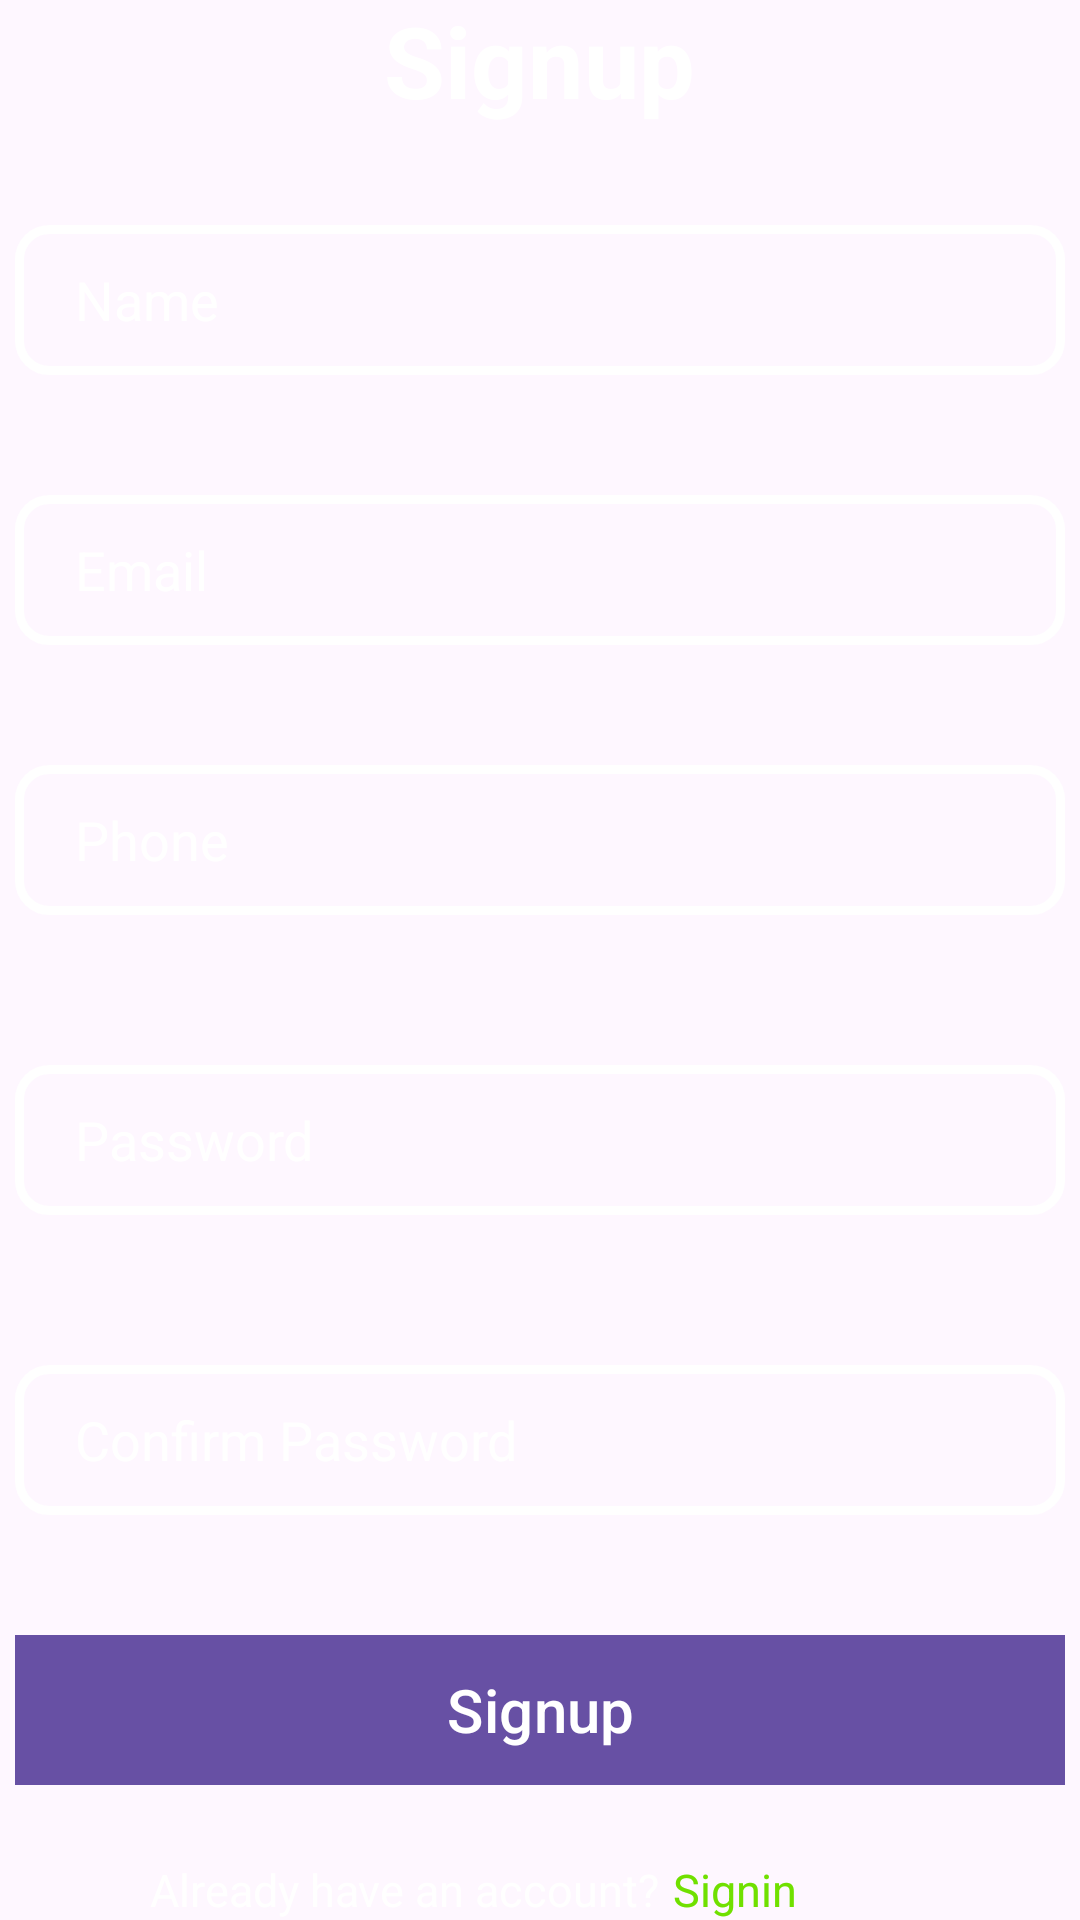

Reconstruct the res/layout file that produces this screen, plus the resources it refers to.
<!-- AndroidManifest.xml: application theme Theme.CieloHotel -->
<!-- res/layout/activity_sign_up.xml -->
<?xml version="1.0" encoding="utf-8"?>
<FrameLayout xmlns:android="http://schemas.android.com/apk/res/android"
    xmlns:app="http://schemas.android.com/apk/res-auto"
    xmlns:tools="http://schemas.android.com/tools"
    android:layout_width="match_parent"
    android:layout_height="match_parent"
    tools:context=".SignInandSignUp.SignUpActivity"
    android:background="@drawable/thirdchoice"
    >

    <TextView
        android:id="@+id/textView"
        android:layout_width="wrap_content"
        android:layout_height="wrap_content"
        android:text="Signup"
        android:layout_gravity="center"
        android:textSize="33sp"
        android:textColor="@color/white"
        android:layout_marginBottom="300dp"
        android:textStyle="bold"
        />


    <EditText
        android:id="@+id/etUsername"
        android:layout_width="350dp"
        android:layout_height="50dp"
        android:ems="10"
        android:inputType="text"
        android:hint="Name"
        android:layout_gravity="center"
        android:layout_marginBottom="220dp"
        android:background="@drawable/signinandupborder"
        android:paddingStart="20dp"
        android:textColorHint="@color/white"
        />

    <EditText
        android:id="@+id/etEmail"
        android:layout_width="350dp"
        android:layout_height="50dp"
        android:ems="10"
        android:inputType="textEmailAddress"
        android:hint="Email"
        android:layout_gravity="center"
        android:layout_marginBottom="130dp"
        android:background="@drawable/signinandupborder"
        android:paddingStart="20dp"
        android:textColorHint="@color/white"
        />

    <EditText
        android:id="@+id/etPhone"
        android:layout_width="350dp"
        android:layout_height="50dp"
        android:ems="10"
        android:inputType="number"
        android:hint="Phone"
        android:layout_gravity="center"
        android:background="@drawable/signinandupborder"
        android:paddingStart="20dp"
        android:layout_marginBottom="40dp"
        android:textColorHint="@color/white"
        />

    <EditText
        android:id="@+id/etPassword"
        android:layout_width="350dp"
        android:layout_height="50dp"
        android:ems="10"
        android:inputType="textPassword"
        android:hint="Password"
        android:layout_gravity="center"
        android:background="@drawable/signinandupborder"
        android:layout_marginTop="60dp"
        android:paddingStart="20dp"
        android:textColorHint="@color/white"
        />

    <EditText
        android:id="@+id/etConfirmPassword"
        android:layout_width="350dp"
        android:layout_height="50dp"
        android:ems="10"
        android:inputType="text"
        android:hint="Confirm Password"
        android:layout_gravity="center"
        android:layout_marginTop="160dp"
        android:background="@drawable/signinandupborder"
        android:paddingStart="20dp"
        android:textColorHint="@color/white"
        />

    <Button
        android:id="@+id/btnSave"
        android:layout_width="350dp"
        android:layout_height="50dp"
        android:text="Signup"
        android:textSize="20sp"
        android:layout_gravity="center"
        android:layout_marginTop="250dp"
        android:background="@drawable/loginandsignupbackgroud"
        />

    <TextView
        android:id="@+id/etChoice"
        android:layout_width="wrap_content"
        android:layout_height="wrap_content"
        android:text="Already have an account?"
        android:layout_gravity="center"
        android:textSize="15sp"
        android:textColor="@color/white"
        android:layout_marginTop="310dp"
        android:layout_marginEnd="45dp"
        />

    <TextView
        android:id="@+id/etSignin"
        android:layout_width="wrap_content"
        android:layout_height="wrap_content"
        android:text="Signin"
        android:layout_gravity="center"
        android:textSize="15sp"
        android:textColor="#70e000"
        android:layout_marginTop="310dp"
        android:layout_marginStart="65dp"
        />


</FrameLayout>
<!-- resources referenced by this layout -->
<resources>
  <!-- drawable loginandsignupbackgroud: jpeg bitmap (drawable, 9714 bytes) -->
  <!-- drawable signinandupborder (drawable) -->
  <?xml version="1.0" encoding="utf-8"?>
  <selector xmlns:android="http://schemas.android.com/apk/res/android">
  
      <item android:state_enabled="true">
          <shape android:shape="rectangle">
              <solid android:color="#000FFFFF"/>
              <corners android:radius="10dp"/>
              <stroke android:width="3dp" android:color="@color/white" />
          </shape>
      </item>
  
  </selector>
  <style name="Theme.CieloHotel" parent="Base.Theme.CieloHotel" />
  <style name="Base.Theme.CieloHotel" parent="Theme.Material3.DayNight.NoActionBar">
          
          
      </style>
  <!-- not gathered from this repository: default colours our renderer supplied (Android Studio template values) -->
  <color name="white">#FFFFFFFF</color>
</resources>
